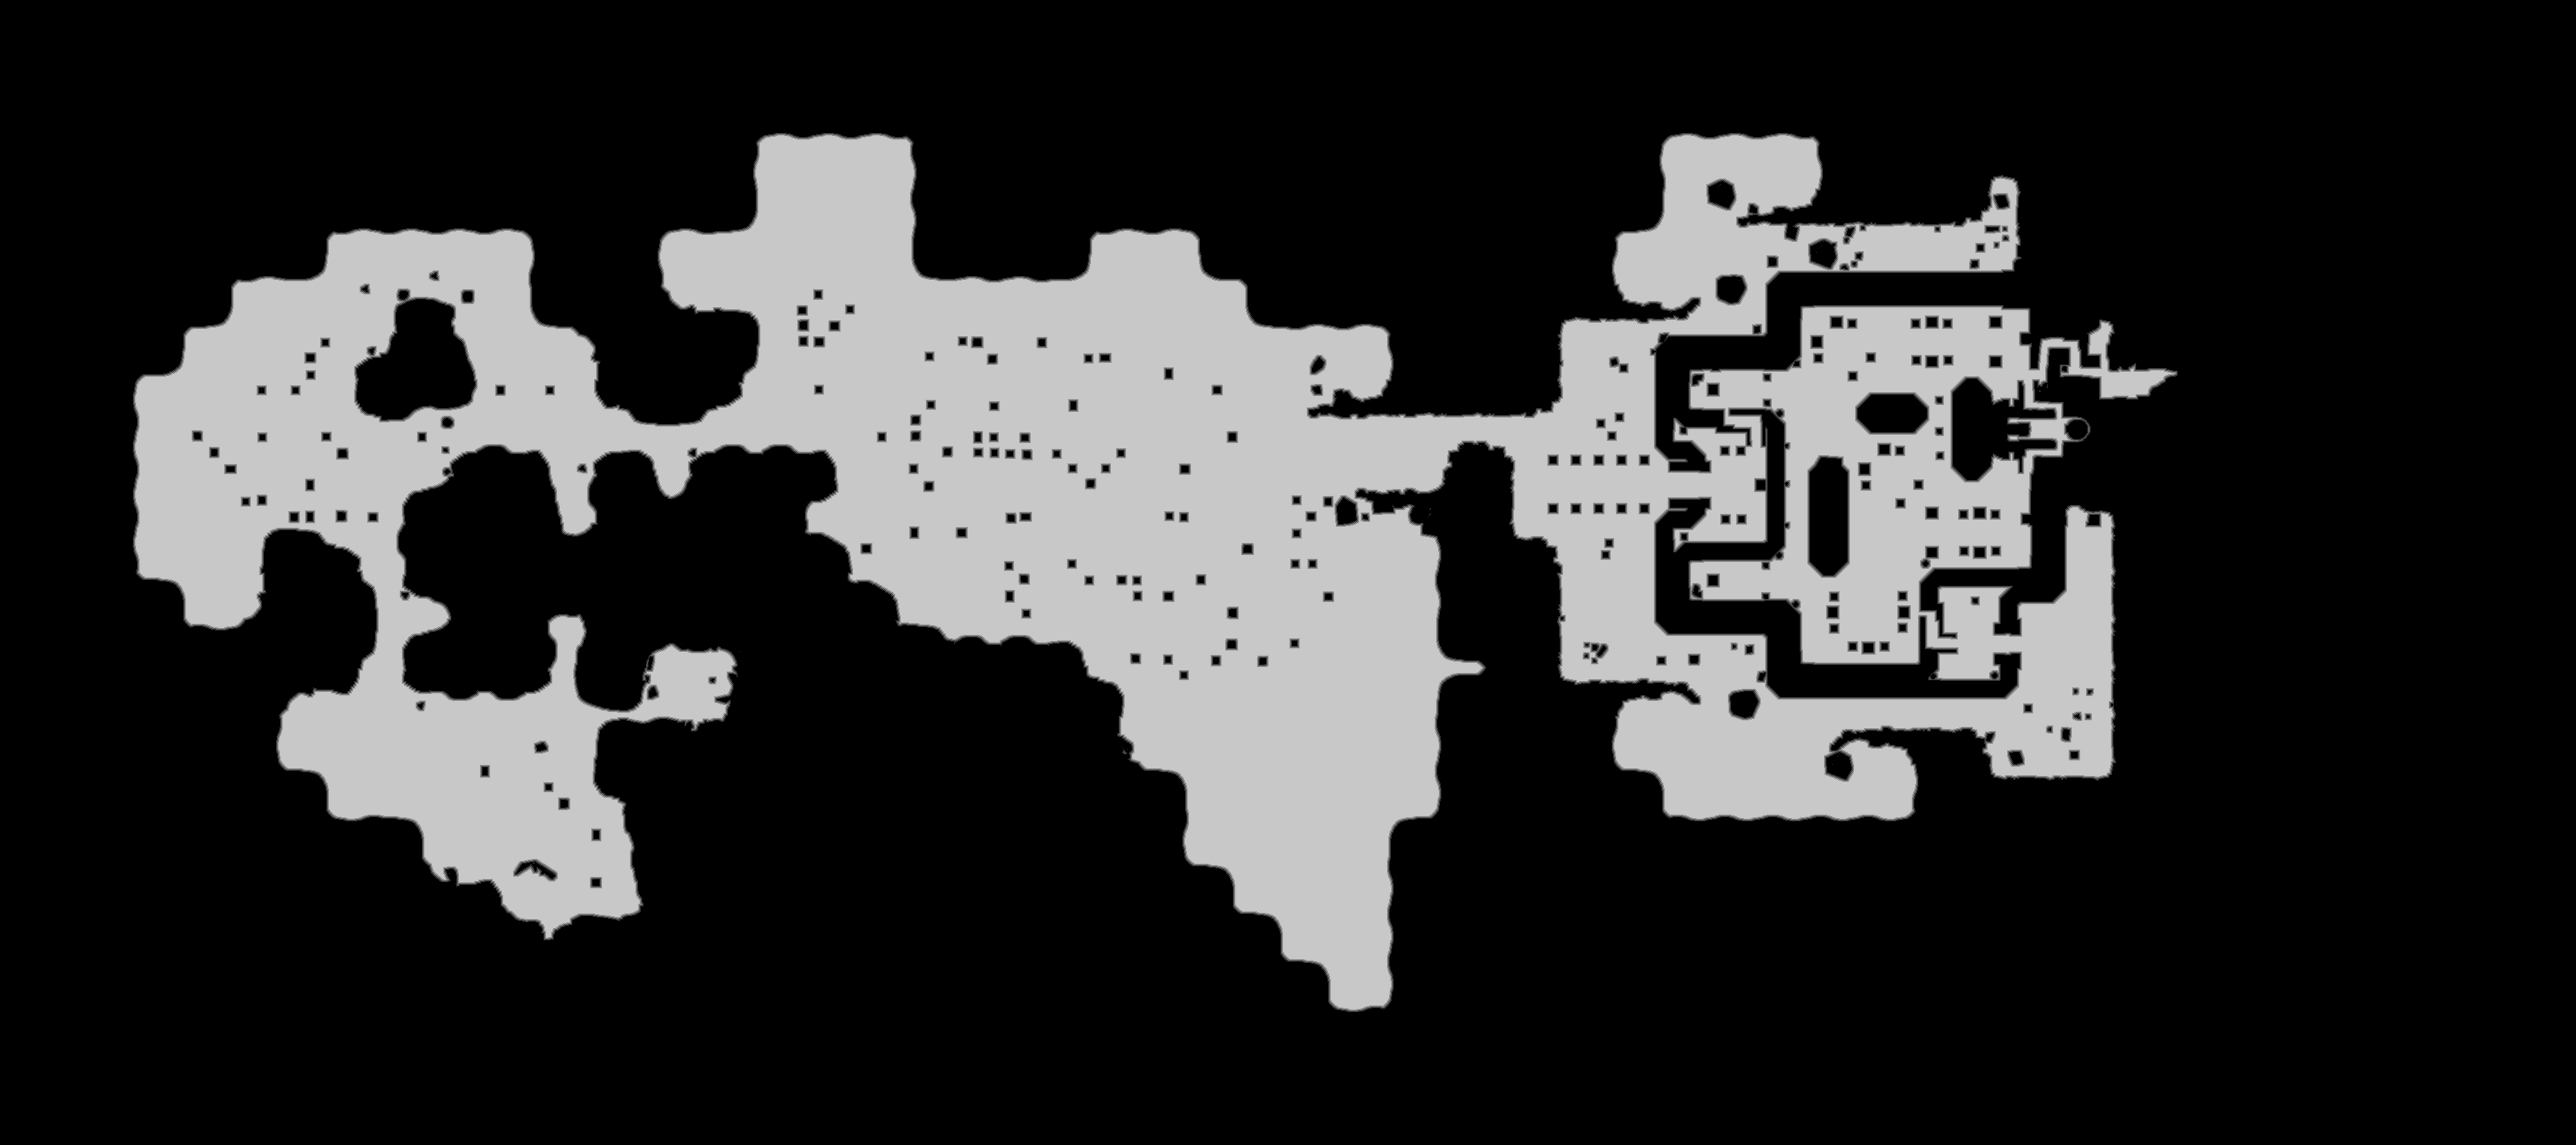

Data behind this chart, as committed beside it:
base	0x26061010000
origin	0x18c0010
stride	1863
width	3726
height	1656
nibble	0	4569024
nibble	1	39461
nibble	2	40854
nibble	3	41999
nibble	4	42942
nibble	5	1435976
